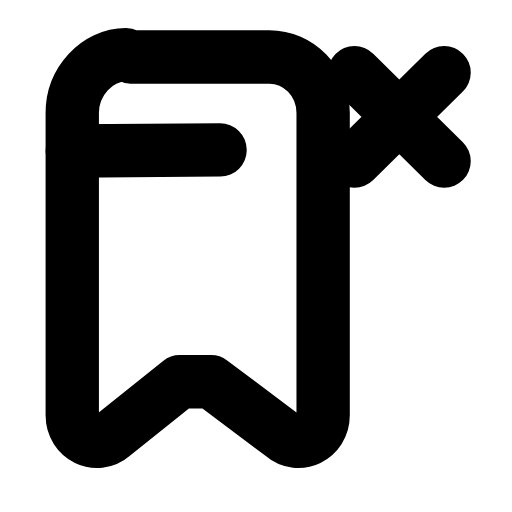
t = 0.00 s
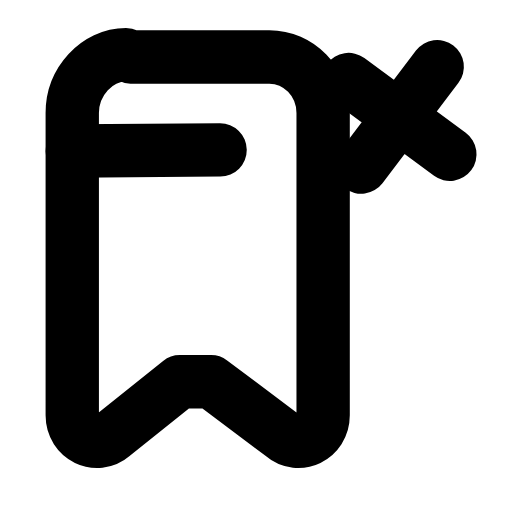
t = 0.23 s
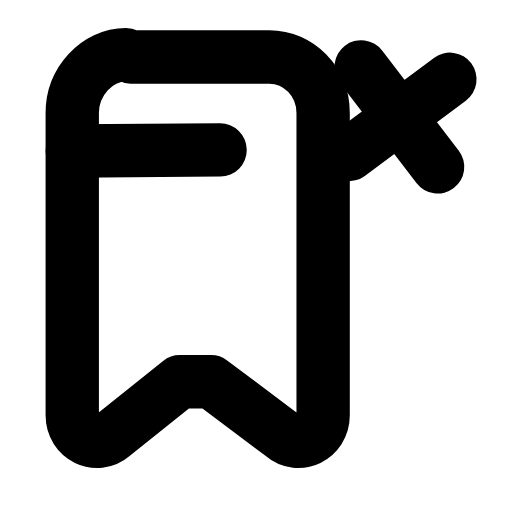
t = 0.47 s
t = 0.68 s: frame unchanged from t = 0.00 s, image omitted
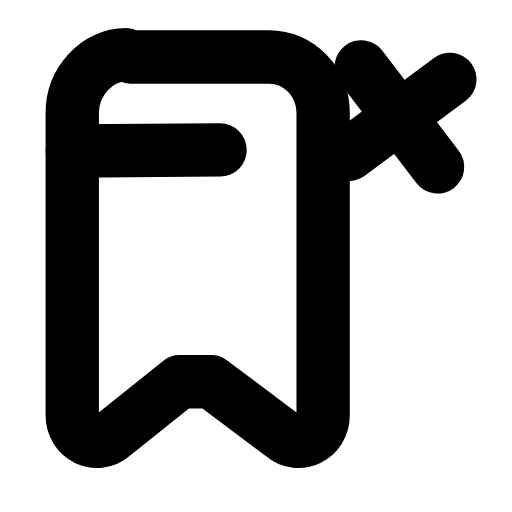
t = 0.92 s
t = 1.17 s: frame unchanged from t = 0.00 s, image omitted

The animated SVG that drew these frames (rendered in a browser with its animation timeline set to each time). Animation: 1 SMIL element (animateTransform=1); one cycle of 1.40 s, repeats indefinitely.

<svg xmlns="http://www.w3.org/2000/svg" width="24" height="24" viewBox="0 0 24 24" fill="none"><g transform="translate(-0.603 -0.585) scale(1.05)"><path stroke="currentColor" stroke-width="2.381" stroke-linecap="round" stroke-linejoin="round" fill="none" d="M6.4 3.1L12.6 3.1C13.9 3.1 15 4.2 15 5.6L15 19.1C15 20.1 13.9 20.6 13.2 20L10 17.6C9.6 17.6 9 17.6 8.6 17.6L5.6 20C4.9 20.6 3.8 20.1 3.8 19.1L3.8 5.6C3.8 4.2 4.9 3 6.2 3Z"></path><path stroke="currentColor" stroke-width="2.381" stroke-linecap="round" stroke-linejoin="round" fill="none" d="M3.8 7.3L10.4 7.25"></path><g><animateTransform attributeName="transform" type="rotate" values="0 18.4 5.8;0 18.4 5.8;-10 18.4 5.8;8 18.4 5.8;0 18.4 5.8;0 18.4 5.8;8 18.4 5.8;-10 18.4 5.8;0 18.4 5.8;0 18.4 5.8;0 18.4 5.8" keyTimes="0;0.135;0.2475;0.36;0.45;0.6;0.66;0.735;0.81;0.9;1" dur="1.4s" repeatCount="indefinite" calcMode="spline" keySplines="0.16 1 0.3 1;0.16 1 0.3 1;0.16 1 0.3 1;0.16 1 0.3 1;0.16 1 0.3 1;0.16 1 0.3 1;0.16 1 0.3 1;0.16 1 0.3 1;0.16 1 0.3 1;0.16 1 0.3 1"/><path stroke="currentColor" stroke-width="2.381" stroke-linecap="round" stroke-linejoin="round" fill="none" d="M16.4 3.8L20.4 7.75M20.4 3.8L16.4 7.75"></path></g></g></svg>
